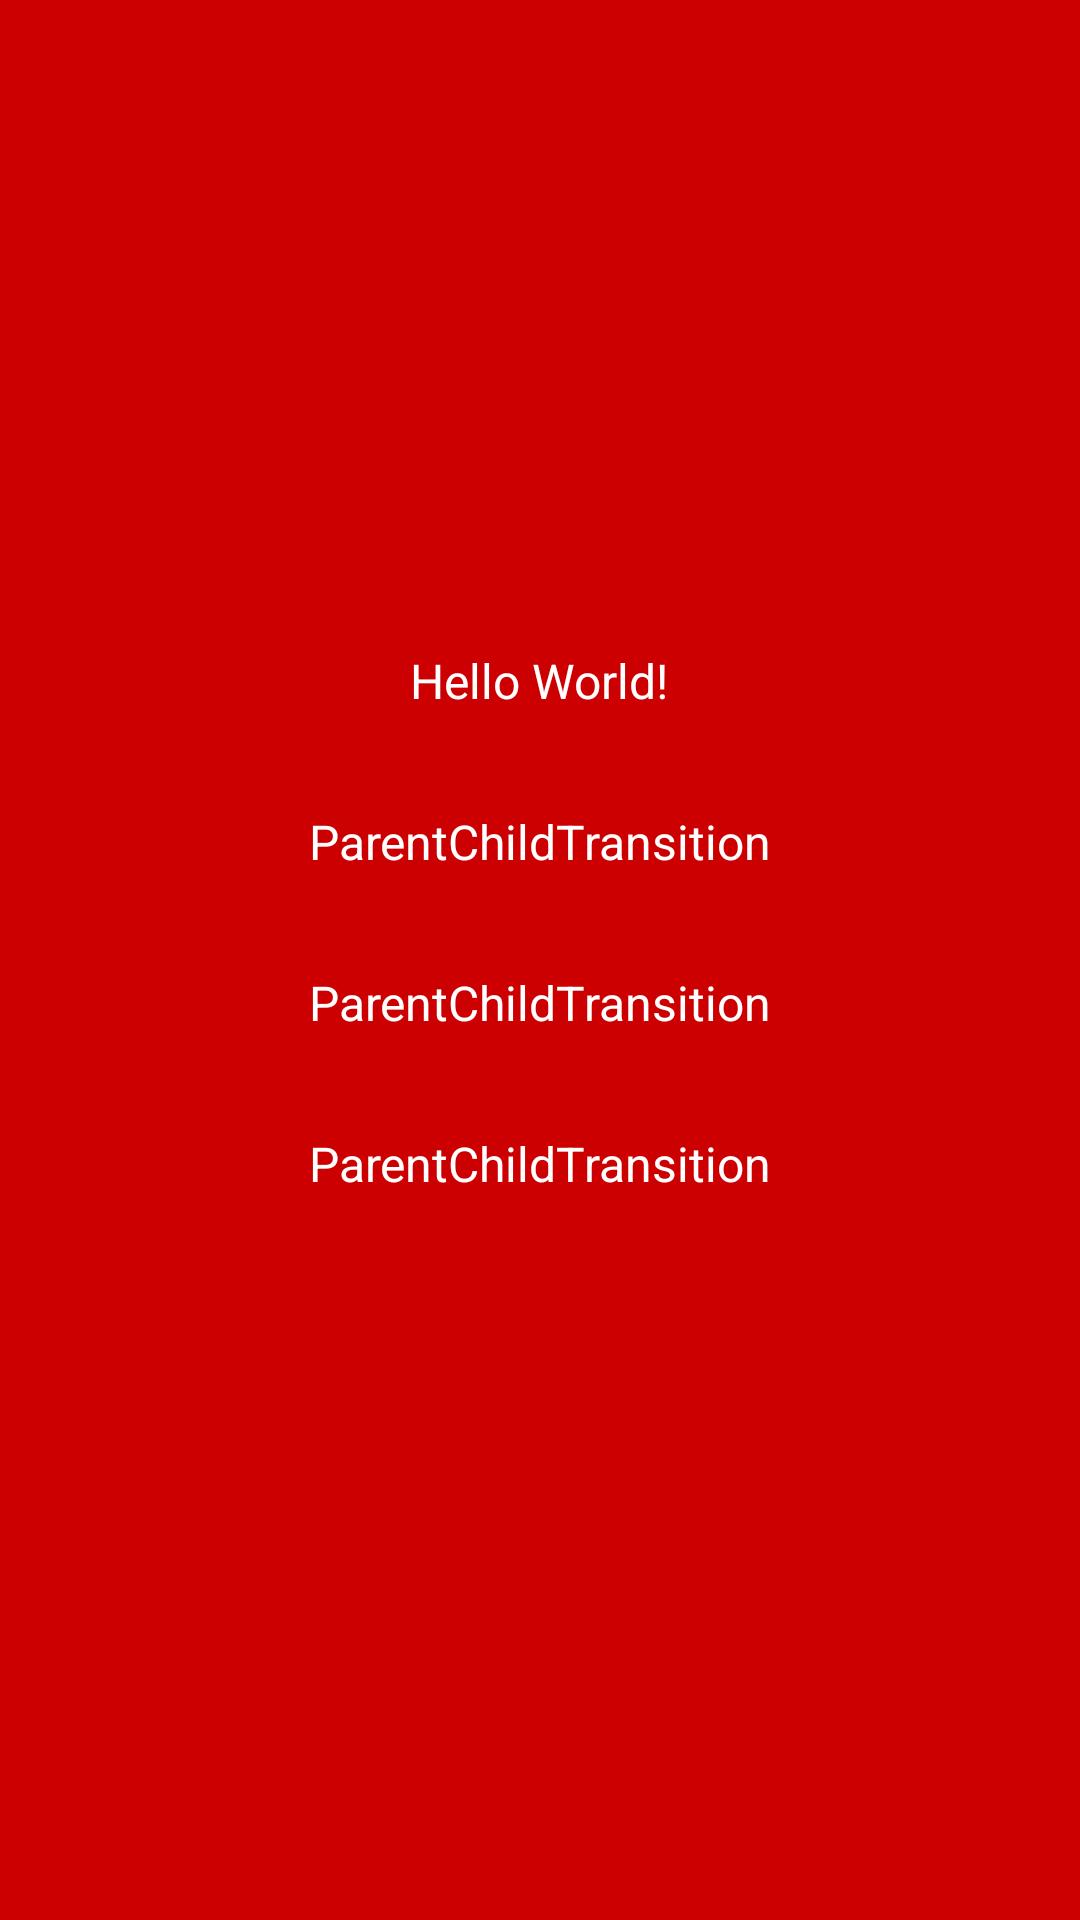

Here is an Android app screen rendered from its layout file. Give the layout XML and the strings, colors and styles it references.
<!-- AndroidManifest.xml: application theme AppTheme -->
<!-- res/layout/activity_main2.xml -->
<?xml version="1.0" encoding="utf-8"?>
<RelativeLayout xmlns:android="http://schemas.android.com/apk/res/android"
    xmlns:app="http://schemas.android.com/apk/res-auto"
    xmlns:tools="http://schemas.android.com/tools"
    android:layout_width="match_parent"
    android:layout_height="match_parent"
    android:id="@+id/box"
    android:orientation="vertical"
    android:transitionName="@string/transition_string_cont"
    android:background="@android:color/holo_red_dark"
    tools:context=".Main2Activity">

    <ImageView
        android:layout_width="match_parent"
        android:layout_height="200dp"
        android:scaleType="centerCrop"
        android:id="@+id/img"
        android:transitionName="@string/transition_string"
        android:src="@drawable/ic_launcher_background"
        android:layout_alignParentTop="true"/>

    <LinearLayout
        android:layout_width="match_parent"
        android:layout_below="@id/img"
        android:gravity="center"
        android:orientation="vertical"
        android:layout_height="wrap_content">
        <TextView
            android:layout_width="wrap_content"
            android:textSize="16sp"
            android:textColor="@android:color/white"
            android:layout_height="wrap_content"
            android:id="@+id/text"
            android:transitionName="@string/transition_string_text"
            android:layout_margin="16dp"
            android:text="Hello World!"/>
        <TextView
            android:layout_width="wrap_content"
            android:textSize="16sp"
            android:textColor="@android:color/white"
            android:layout_height="wrap_content"
            android:layout_margin="16dp"
            android:text="@string/app_name"/>
        <TextView
            android:layout_width="wrap_content"
            android:textSize="16sp"
            android:textColor="@android:color/white"
            android:layout_height="wrap_content"
            android:layout_margin="16dp"
            android:text="@string/app_name"/>
        <TextView
            android:layout_width="wrap_content"
            android:textSize="16sp"
            android:textColor="@android:color/white"
            android:layout_height="wrap_content"
            android:layout_margin="16dp"
            android:text="@string/app_name"/>
    </LinearLayout>


</RelativeLayout>
<!-- resources referenced by this layout -->
<resources>
  <string name="app_name">ParentChildTransition</string>
  <string name="transition_string">hello</string>
  <string name="transition_string_cont">container</string>
  <string name="transition_string_text">bye</string>
  <style name="AppTheme" parent="Theme.AppCompat.Light.NoActionBar">
          
          <item name="colorPrimary">@color/colorPrimary</item>
          <item name="colorPrimaryDark">@color/colorPrimaryDark</item>
          <item name="colorAccent">@color/colorAccent</item>
          <item name="android:windowContentTransitions">true</item>
          <item name="coordinatorLayoutStyle">@style/Widget.Support.CoordinatorLayout</item>
          <item name="cardViewStyle">@style/Widget.MaterialComponents.CardView</item>
          <item name="android:homeAsUpIndicator">@drawable/back</item>
      </style>
  <!-- not gathered from this repository: default colours our renderer supplied (Android Studio template values) -->
  <color name="colorPrimary">#FF6200EE</color>
  <color name="colorPrimaryDark">#FF3700B3</color>
  <color name="colorAccent">#FF03DAC5</color>
</resources>
